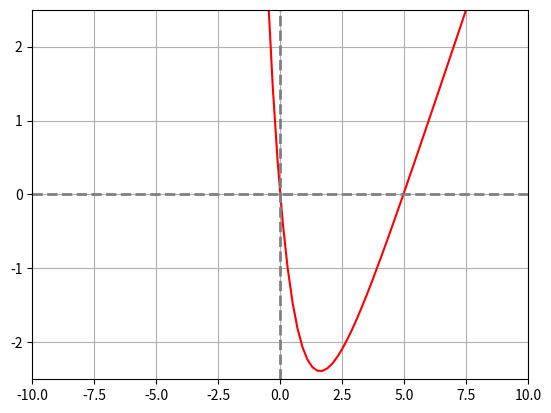

The matplotlib source for this figure: (Note: this script raises an exception after producing the figure.)
#Question 4
#Determination of Wien's Displacement constant by solving the maxima equation from Planck's spectral energy density formula using Bisection Method

import numpy as np
import matplotlib.pyplot as plt

def function(x):
    return 5*np.exp(-x)+x-5

x=np.linspace(-100,100,1000)
plt.plot(x,function(x),'r-')
plt.axhline(y=0,color='gray',linestyle='--',linewidth=2,alpha=1)
plt.axvline(x=0,color='gray',linestyle='--',linewidth=2,alpha=1)
plt.xlim(-10,10)
plt.ylim(-2.5,2.5)
plt.grid()
plt.show()

while True:
    a=eval(input('Enter lower limit : '))
    b=eval(input('Enter upper limit : '))
    if function(a)*function(b)<0:
        break
    print('No real root is found in the interval\nEnter new interval')

error=eval(input('Enter tolerance : '))
dx=b-a
n=np.round((abs(np.log(dx/error)))/np.log(2),0)
i=0
while True:
    i+=1
    x=(a+b)/2
    if function(a)*function(x)<0:
        b=x
    else:
        a=x
    if i==n:
        break
print('The value of real root in the givn interval is :',format(x,'0.4f'))
print('No. of iteration is:',i)

h=6.626*10**(-34)   #in J-S
c=3*10**8           #in m/s^2
kB=1.38*10**(-23)   #in J/K
b=h*c/(kB*x)
print('The value of Wiens displacement constant is :',format(b,'0.5f'))

#Estimation of temperature of sun surface
lamda=502           #in nm
print('The surface temperature of sun is :',format(b/(lamda*10**(-9)),'0.4f'),'degree celcius')
